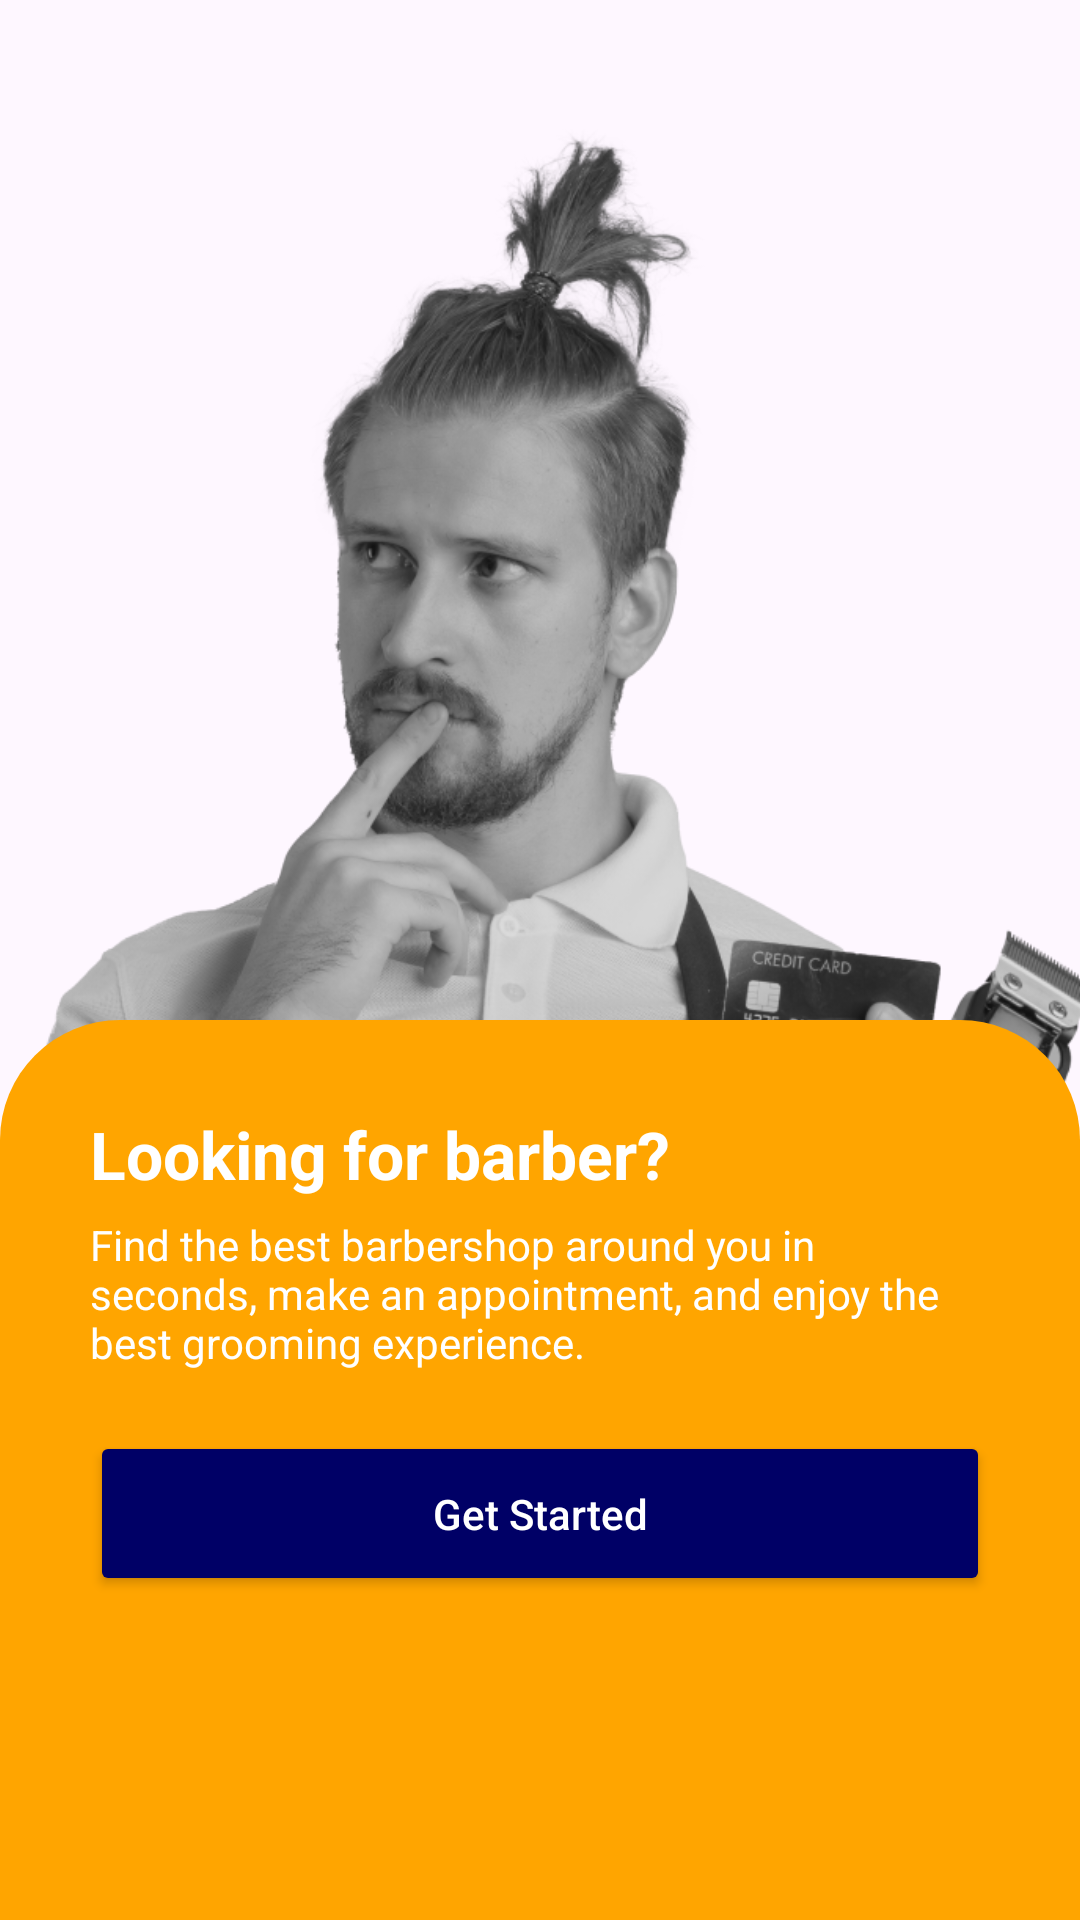

Write the Android layout XML for this screen, with the resource values it uses.
<!-- AndroidManifest.xml: application theme Theme.GoBarBD -->
<!-- res/layout/activity_on_board2.xml -->
<?xml version="1.0" encoding="utf-8"?>
<RelativeLayout xmlns:android="http://schemas.android.com/apk/res/android"
    android:layout_width="match_parent"
    android:layout_height="match_parent">

    <ImageView
        android:id="@+id/imgOnboard2"
        android:layout_width="match_parent"
        android:layout_height="600dp"
        android:scaleType="centerCrop"
        android:src="@drawable/onboard2" />

    <LinearLayout
        android:layout_width="match_parent"
        android:layout_height="300dp"
        android:layout_alignParentBottom="true"
        android:orientation="vertical"
        android:padding="30dp"
        android:background="@drawable/bg_orange_rounded_top">

        <TextView
            android:text="Looking for barber?"
            android:layout_width="wrap_content"
            android:layout_height="wrap_content"
            android:textColor="#FFFFFF"
            android:textSize="22sp"
            android:textStyle="bold"
            android:layout_marginBottom="6dp"/>

        <TextView
            android:text="Find the best barbershop around you in seconds, make an appointment, and enjoy the best grooming experience."
            android:layout_width="wrap_content"
            android:layout_height="wrap_content"
            android:textColor="#FFFFFF"
            android:textSize="14sp"
            android:layout_marginBottom="20dp" />

        



















        <Button
            android:id="@+id/btnNext2"
            android:text="Get Started"
            android:textColor="#FFFFFF"
            android:textAllCaps="false"
            android:layout_width="match_parent"
            android:layout_height="55dp"
            android:backgroundTint="#000066"/>

    </LinearLayout>

</RelativeLayout>
<!-- resources referenced by this layout -->
<resources>
  <!-- drawable bg_orange_rounded_top (drawable) -->
  <?xml version="1.0" encoding="utf-8"?>
  <shape xmlns:android="http://schemas.android.com/apk/res/android">
      <solid android:color="#FFA500"/>
      <corners android:topLeftRadius="40dp" android:topRightRadius="40dp"/>
  </shape>
  <!-- drawable dot_active (drawable) -->
  <?xml version="1.0" encoding="utf-8"?>
  <shape xmlns:android="schemas.android.com/apk/res/android"
      xmlns:tools="http://schemas.android.com/tools"
      android:shape="oval"
      tools:ignore="NamespaceTypo">
      <size android:width="10dp" android:height="10dp"/>
      <solid android:color="#000066"/>
  </shape>
  <!-- drawable dot_inactive (drawable) -->
  <?xml version="1.0" encoding="utf-8"?>
  <shape xmlns:android="schemas.android.com/apk/res/android" android:shape="oval">
      <size android:width="10dp" android:height="10dp"/>
      <solid android:color="#FFFFFF"/>
  </shape>
  <!-- drawable onboard2: png bitmap (drawable, 468738 bytes) -->
  <style name="Theme.GoBarBD" parent="Base.Theme.GoBarBD" />
  <style name="Base.Theme.GoBarBD" parent="Theme.Material3.DayNight.NoActionBar">
          
          
      </style>
</resources>
